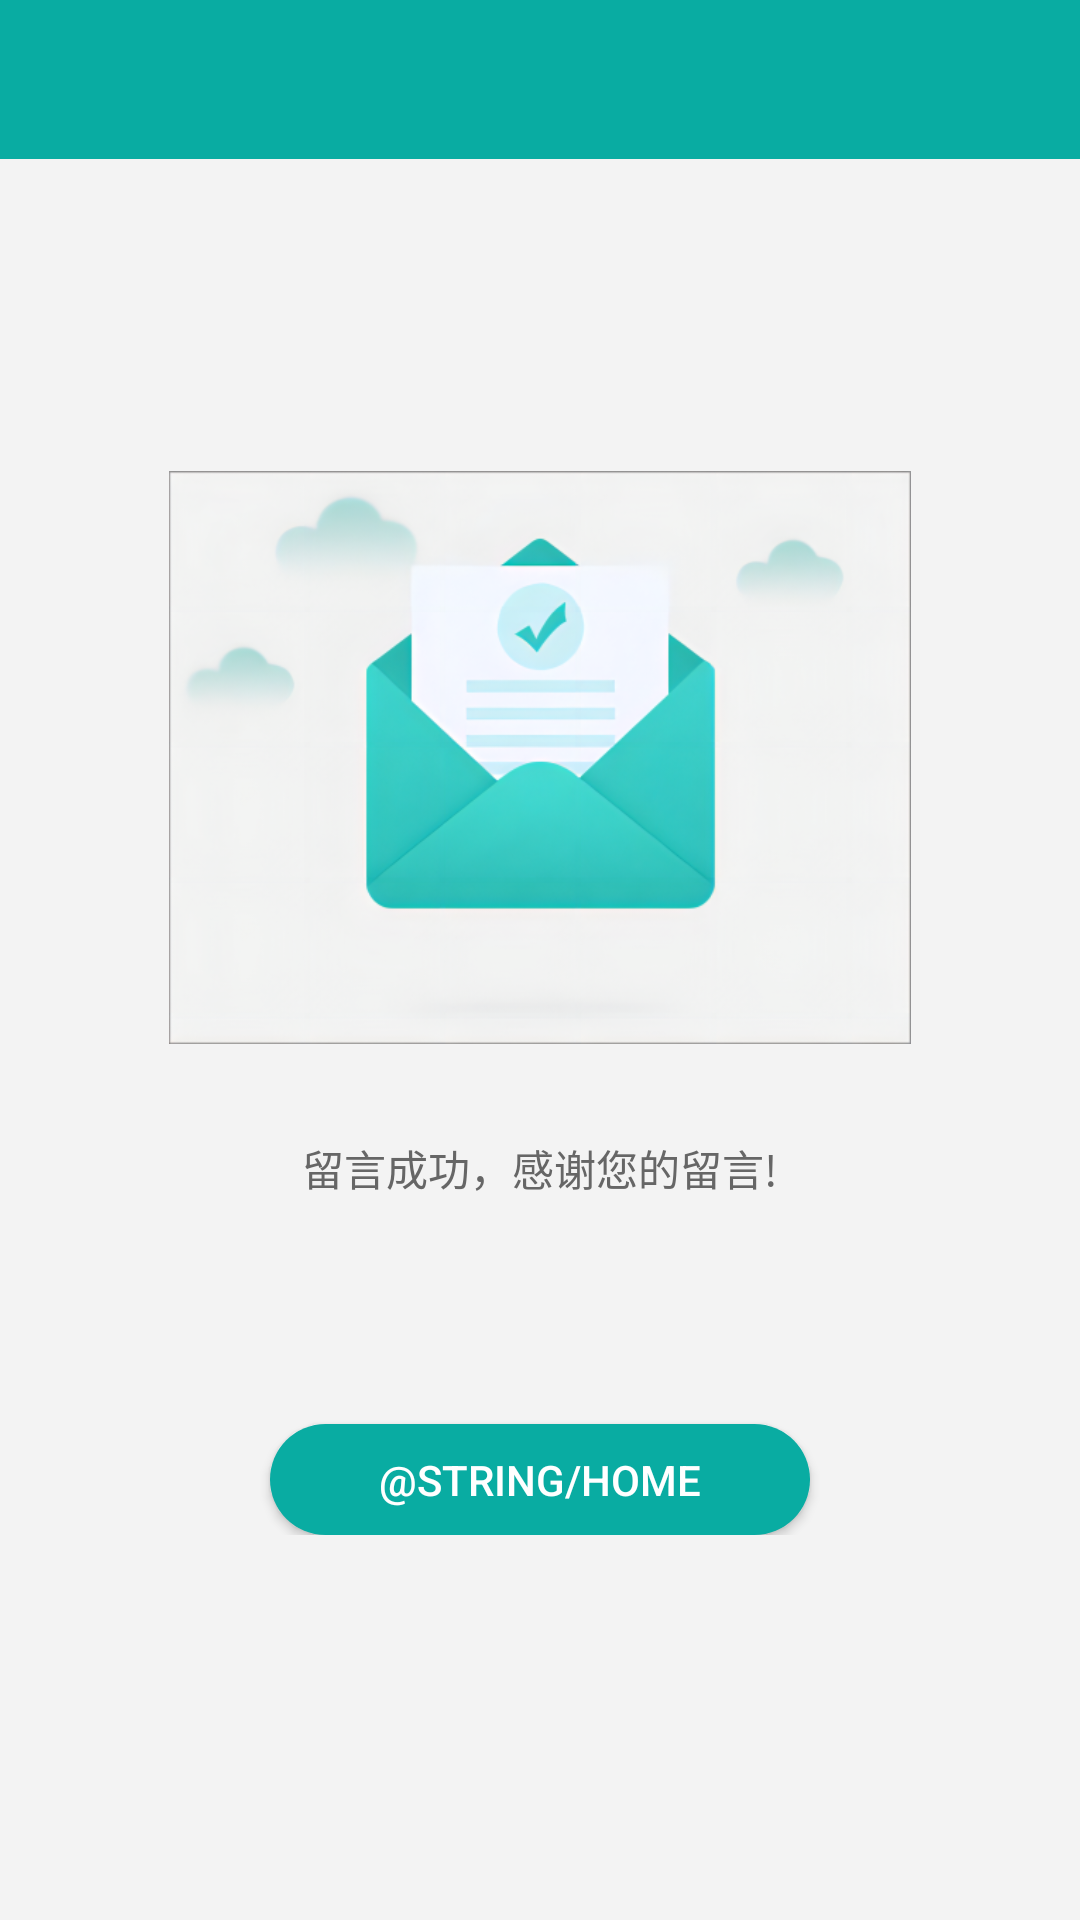

The Android layout XML behind this screen, and the referenced resources:
<!-- AndroidManifest.xml: application theme AppTheme -->
<!-- res/layout/activity_user_comment_succes.xml -->
<?xml version="1.0" encoding="utf-8"?>
<LinearLayout xmlns:android="http://schemas.android.com/apk/res/android"
    xmlns:app="http://schemas.android.com/apk/res-auto"
    xmlns:tools="http://schemas.android.com/tools"
    android:layout_width="match_parent"
    android:layout_height="match_parent"
    android:orientation="vertical"
    android:background="@color/colorBackground"
    tools:context=".UserCommentSucces">
    <include
        android:id="@+id/toolbar_main"
        layout="@layout/mytoolbar" />
    <ScrollView
        android:layout_width="match_parent"
        android:layout_height="match_parent">
        <LinearLayout
            android:layout_width="match_parent"
            android:layout_height="wrap_content"
            android:orientation="vertical">
            <ImageView
                android:layout_gravity="center"
                android:layout_marginTop="104dp"
                android:layout_width="260dp"
                android:layout_height="191dp"
                android:src="@drawable/comment_success" />

            <TextView
                android:layout_marginTop="31dp"
                android:layout_gravity="center"
                android:layout_width="wrap_content"
                android:layout_height="wrap_content"
                android:text="@string/thanks"
                android:textColor="#666666"
                android:textSize="14sp" />

            <Button
                android:id="@+id/bt_back"
                android:layout_marginTop="75dp"
                android:layout_gravity="center"
                android:layout_width="180dp"
                android:layout_height="37dp"
                android:textColor="@color/white"
                android:background="@drawable/border_button_back"
                android:text="@string/home" />
        </LinearLayout>

    </ScrollView>


</LinearLayout>
<!-- res/layout/mytoolbar.xml (included above) -->
<?xml version="1.0" encoding="utf-8"?>
<androidx.appcompat.widget.Toolbar xmlns:android="http://schemas.android.com/apk/res/android"
    xmlns:app="http://schemas.android.com/apk/res-auto"
    android:id="@+id/toolbar_main"
    android:layout_width="match_parent"
    android:layout_height="53dp"
    app:popupTheme="@style/ThemeOverlay.AppCompat.Light"
    android:background="?attr/colorPrimary">
    <TextView
        android:id="@+id/tv_title"
        android:layout_width="wrap_content"
        android:layout_height="wrap_content"
        android:textSize="18sp"
        android:textColor="@color/white"
        android:layout_gravity="center"/>



</androidx.appcompat.widget.Toolbar>
<!-- resources referenced by this layout -->
<resources>
  <color name="colorBackground">#F3F3F3</color>
  <color name="white">#FFFFFFFF</color>
  <!-- drawable border_button_back (drawable) -->
  <?xml version="1.0" encoding="utf-8"?>
  <shape xmlns:android="http://schemas.android.com/apk/res/android">
      <corners android:radius="18.5dp" />
      <solid android:color="@color/colorPrimary" />
  
  </shape>
  <!-- drawable comment_success: png bitmap (drawable, 183124 bytes) -->
  <string name="thanks">留言成功，感谢您的留言!</string>
  <style name="AppTheme" parent="Theme.AppCompat.Light.NoActionBar">
          <item name="colorPrimary">@color/colorPrimary</item>
          <item name="colorPrimaryDark">@color/colorPrimaryDark</item>
          <item name="colorAccent">@color/colorAccent</item>
      </style>
  <color name="colorPrimary">#09ACA2</color>
  <color name="colorPrimaryDark">#000000</color>
  <color name="colorAccent">#09ACA2</color>
</resources>
